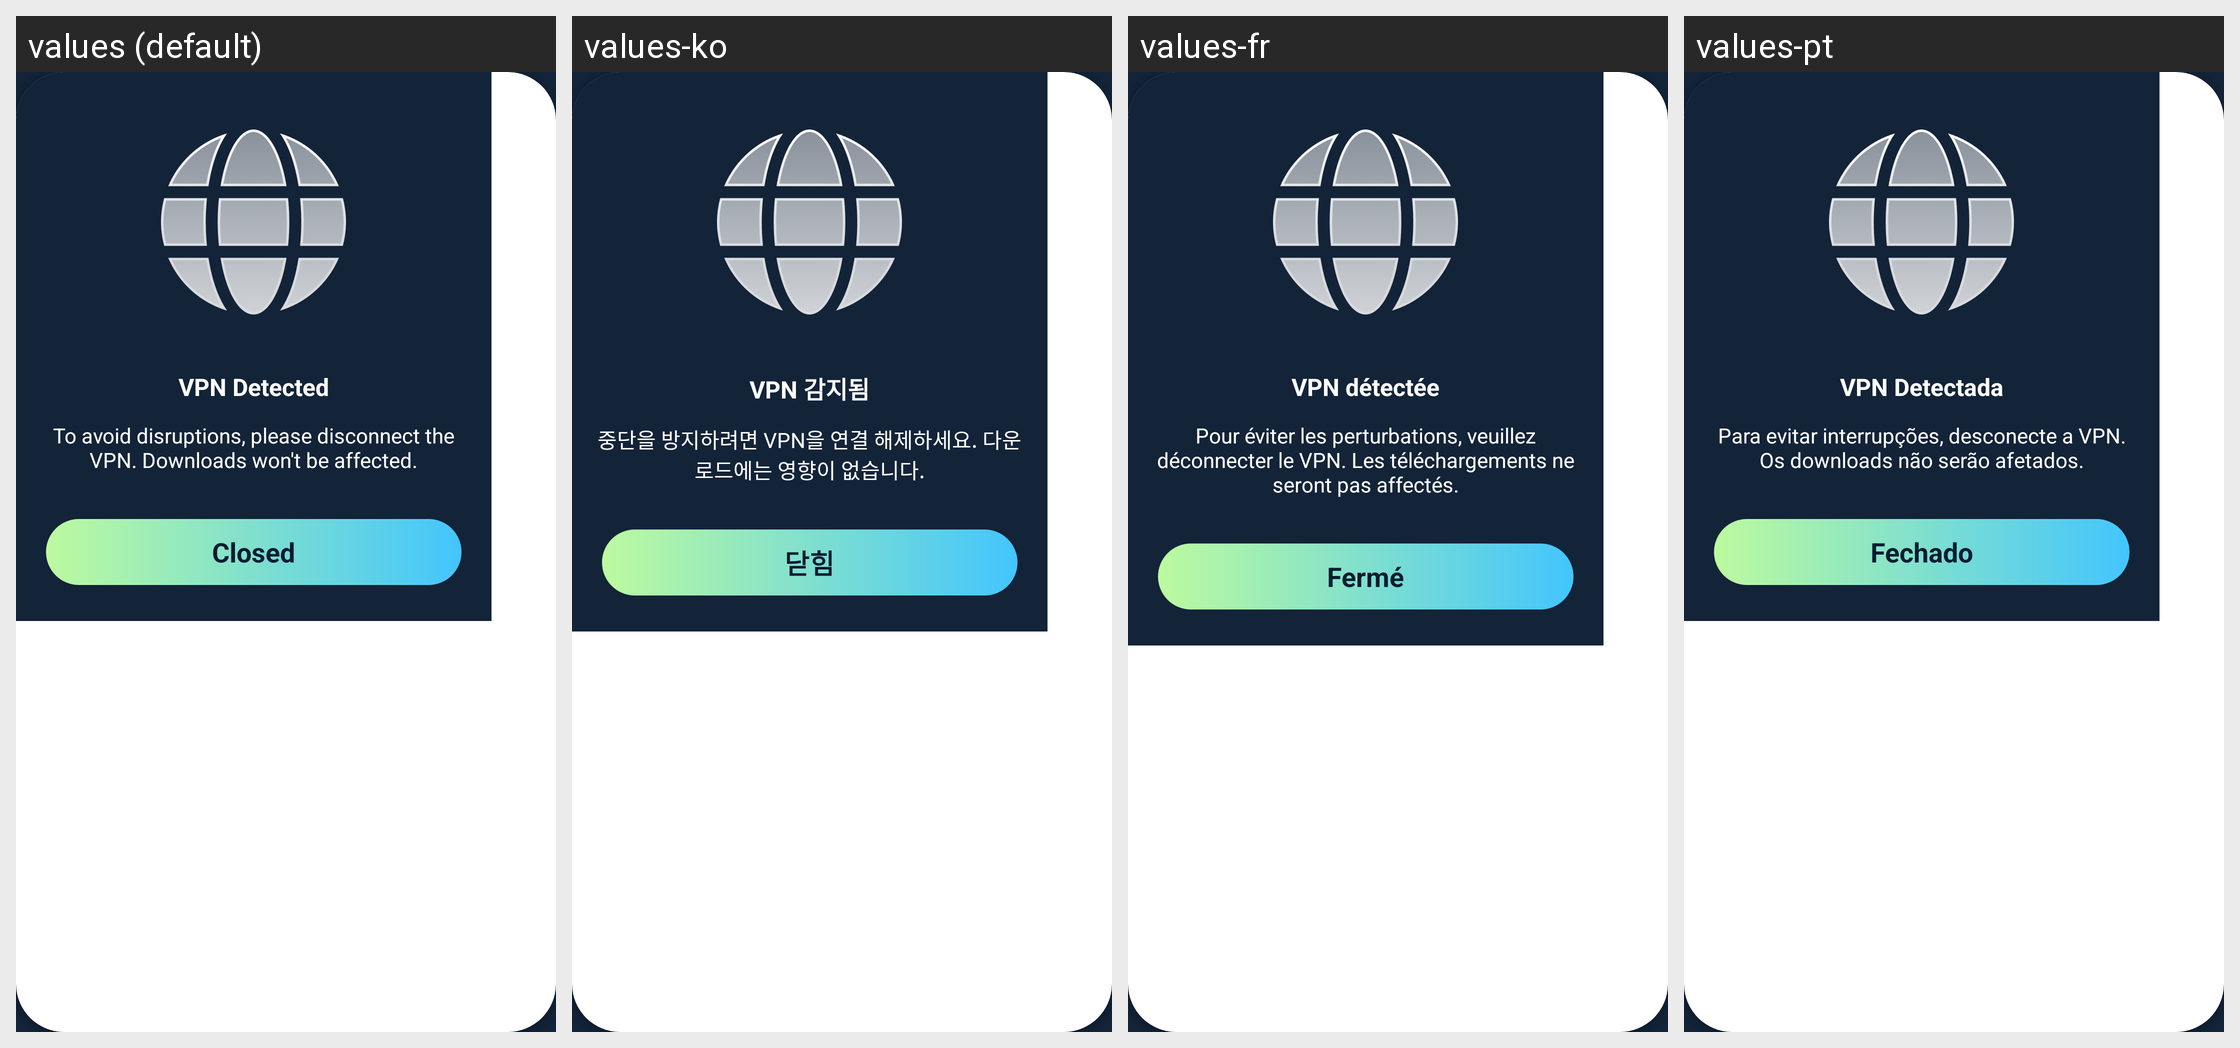

This grid shows one Android layout under several languages. Give, for every string resource on the screen, its name, the default text and each shown locale's text.
Android screen res/layout/ms_dialog_connect_vpn.xml rendered under 4 locales, left to right: values (default), values-ko, values-fr, values-pt. Device: Nexus 5 (rendered at 1080×1920; each locale shown at half size, 540×960, under a caption strip naming it); theme MS_Theme.MicoSaver.
Other locales in the repository, not shown: values-es, values-hi, values-ja, values-ru.
Strings drawn on this screen, with the default value and each locale's value (text and hints the layout hard-codes, and strings that could not be matched under every locale, appear in the picture but are not listed):

vpn_detected
  values: VPN Detected
  values-ko: VPN 감지됨
  values-fr: VPN détectée
  values-pt: VPN Detectada

vpn_detected_desc
  values: To avoid disruptions, please disconnect the VPN. Downloads won't be affected.
  values-ko: 중단을 방지하려면 VPN을 연결 해제하세요. 다운로드에는 영향이 없습니다.
  values-fr: Pour éviter les perturbations, veuillez déconnecter le VPN. Les téléchargements ne seront pas affectés.
  values-pt: Para evitar interrupções, desconecte a VPN. Os downloads não serão afetados.

closed
  values: Closed
  values-ko: 닫힘
  values-fr: Fermé
  values-pt: Fechado
